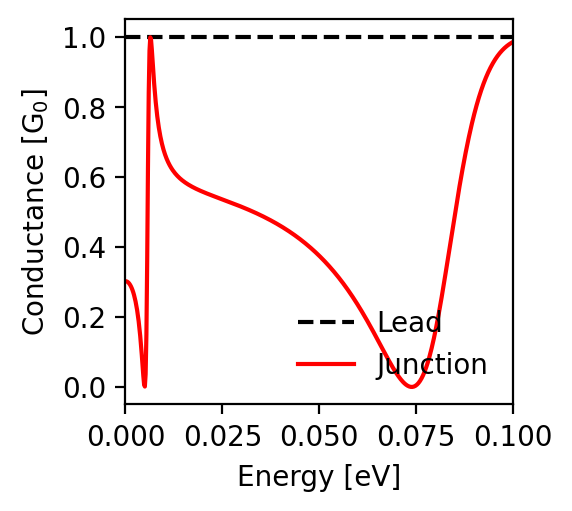

The data file committed next to this chart (first rows):
energy; conductance_lead; conductance_junction
-0.1; 1.0; 0.986
-0.0998; 1.0; 0.984
-0.0996; 1.0; 0.983
-0.0994; 1.0; 0.982
-0.0992; 1.0; 0.98
-0.099; 1.0; 0.979
-0.0988; 1.0; 0.977
-0.0986; 1.0; 0.976
-0.0984; 1.0; 0.974
-0.0982; 1.0; 0.972
-0.098; 1.0; 0.97
-0.0978; 1.0; 0.968
-0.0976; 1.0; 0.966
-0.0974; 1.0; 0.964
-0.0972; 1.0; 0.961
-0.097; 1.0; 0.959
-0.0968; 1.0; 0.957
-0.0966; 1.0; 0.954
-0.0964; 1.0; 0.951
-0.0962; 1.0; 0.948
-0.096; 1.0; 0.945
-0.0958; 1.0; 0.942
-0.0956; 1.0; 0.939
-0.0954; 1.0; 0.936
-0.0952; 1.0; 0.932
-0.095; 1.0; 0.928
-0.0948; 1.0; 0.925
-0.0946; 1.0; 0.921
-0.0944; 1.0; 0.917
-0.0942; 1.0; 0.912
-0.094; 1.0; 0.908
-0.0938; 1.0; 0.903
-0.0936; 1.0; 0.899
-0.0934; 1.0; 0.894
-0.0932; 1.0; 0.889
-0.093; 1.0; 0.883
-0.0928; 1.0; 0.878
-0.0926; 1.0; 0.872
-0.0924; 1.0; 0.866
-0.0922; 1.0; 0.86
-0.092; 1.0; 0.854
-0.0918; 1.0; 0.848
-0.0916; 1.0; 0.841
-0.0914; 1.0; 0.834
-0.0912; 1.0; 0.827
-0.091; 1.0; 0.82
-0.0908; 1.0; 0.812
-0.0906; 1.0; 0.804
-0.0904; 1.0; 0.796
-0.0902; 1.0; 0.788
-0.09; 1.0; 0.779
-0.0898; 1.0; 0.771
-0.0896; 1.0; 0.762
-0.0894; 1.0; 0.753
-0.0892; 1.0; 0.743
-0.089; 1.0; 0.733
-0.0888; 1.0; 0.723
-0.0886; 1.0; 0.713
-0.0884; 1.0; 0.703
-0.0882; 1.0; 0.692
... 941 more rows
